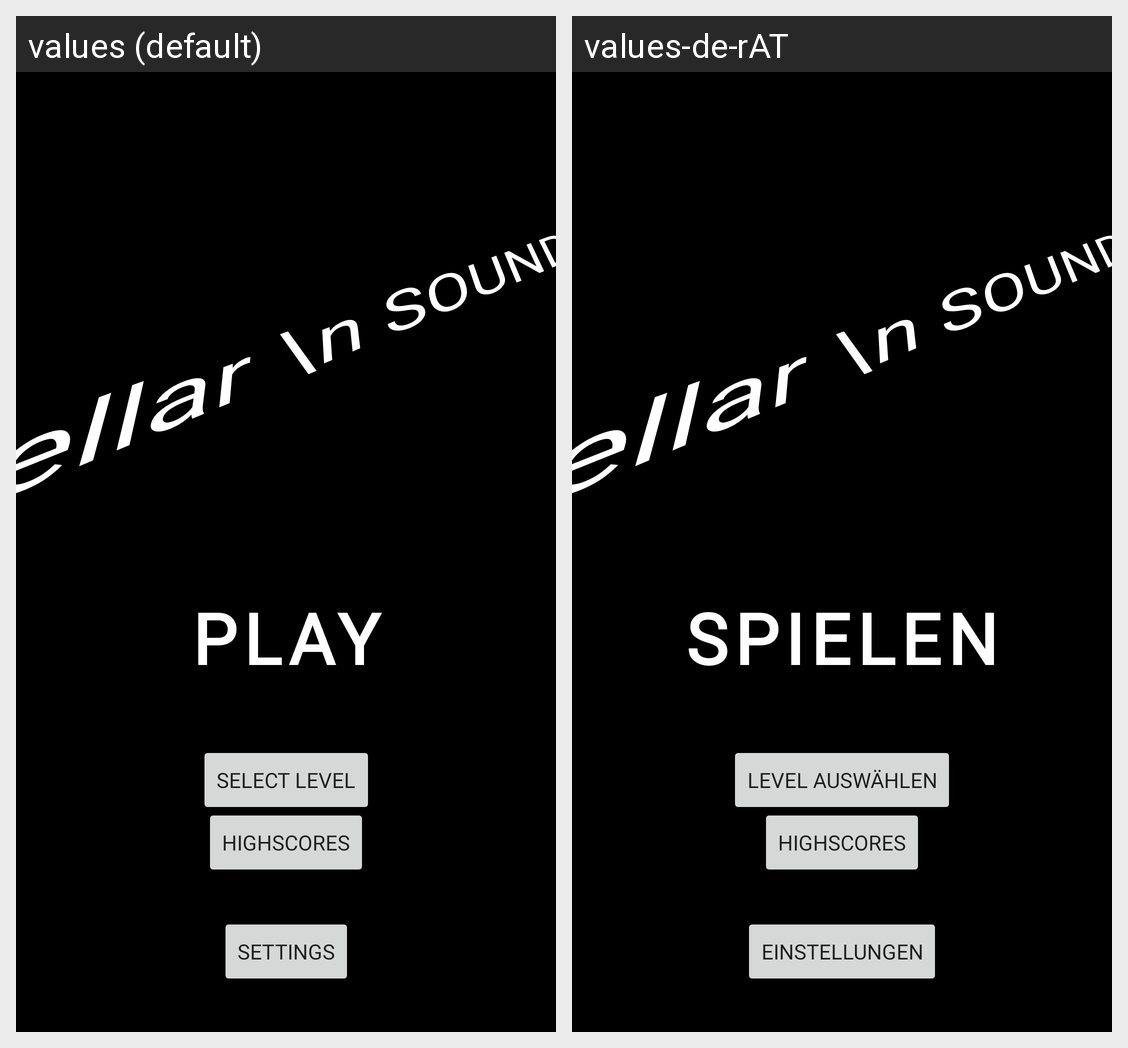

Translations of the strings shown on this Android screen, per locale in the grid:
Android screen res/layout/activity_main.xml rendered under 2 locales, left to right: values (default), values-de-rAT. Device: Nexus 5 (rendered at 1080×1920; each locale shown at half size, 540×960, under a caption strip naming it); theme Theme.Multimedia.
Strings drawn on this screen, with the default value and each locale's value (text and hints the layout hard-codes, and strings that could not be matched under every locale, appear in the picture but are not listed):

play
  values: play
  values-de-rAT: spielen

selectLevel
  values: select level
  values-de-rAT: level auswählen

highscores
  values: highscores
  values-de-rAT: highscores  [not translated; the default value is used]

settings
  values: settings
  values-de-rAT: einstellungen
